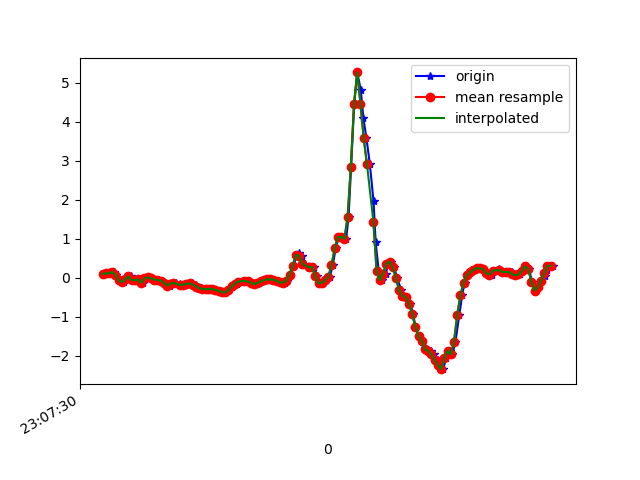

Source data for this figure (header and first rows):
1617836850523, 532494140662071, 0.099651754, -0.47945124, 0.29453394
1617836850545, 532494159687159, 0.1094, -0.2327, 0.2127
1617836850570, 532494178737031, 0.1094, -0.4061, 0.2701
1617836850590, 532494197762119, 0.1485, -0.1484, 0.2567
1617836850604, 532494216787175, 0.074, -0.306, 0.3324
1617836850620, 532494235812247, -0.06162, -0.06284, 0.3092
1617836850634, 532494254831815, -0.07261, 0.0349, 0.3116
1617836850653, 532494273881207, -0.1117, -0.1044, 0.3019
1617836850672, 532494292905815, -0.04207, 0.1339, 0.2457
1617836850697, 532494311930359, 0.03246, -0.2559, 0.2884
1617836850710, 532494330954967, -0.06039, -0.01519, 0.2139
1617836850729, 532494350011095, -0.06895, 0.2267, 0.2176
1617836850751, 532494369036119, -0.0384, -0.3109, 0.2493
1617836850771, 532494388061175, -0.1313, 0.003132, 0.1821
1617836850786, 532494407110999, -0.01763, 0.1009, 0.2334
1617836850805, 532494426136023, 0.008022, -0.2143, 0.1956
1617836850824, 532494445154391, -0.01153, 0.2365, 0.1724
1617836850845, 532494464179063, -0.05184, -0.00542, 0.2163
1617836850863, 532494483228567, -0.05673, -0.1923, 0.1992
1617836850882, 532494502253239, -0.07383, -0.1337, 0.1956
1617836850901, 532494521277911, -0.13, -0.04818, 0.176
1617836850924, 532494540324247, -0.1997, -0.07262, 0.1565
1617836850939, 532494559348823, -0.2131, -0.1129, 0.1369
1617836850958, 532494578373335, -0.152, -0.1227, 0.1137
1617836850977, 532494597397847, -0.1337, -0.1313, 0.1064
1617836851002, 532494616447191, -0.1691, -0.1471, 0.1052
1617836851017, 532494635471767, -0.1997, -0.1386, 0.08928
1617836851034, 532494654488215, -0.1838, -0.1117, 0.07096
1617836851053, 532494673537239, -0.1557, -0.08117, 0.05263
1617836851072, 532494692561559, -0.1484, -0.0604, 0.03431
1617836851097, 532494711585751, -0.1789, -0.03352, 0.02453
1617836851110, 532494730609943, -0.2266, -0.01519, 0.01231
1617836851129, 532494749649559, -0.2693, 0.03123, -0.006012
1617836851150, 532494768673495, -0.2937, 0.1131, 0.0172
1617836851173, 532494787697431, -0.2974, 0.1974, 0.07096
1617836851186, 532494806721303, -0.2852, 0.2487, 0.1113
1617836851205, 532494825770071, -0.295, 0.278, 0.1137
1617836851226, 532494844796887, -0.3157, 0.2792, 0.1198
1617836851246, 532494863820887, -0.3353, 0.2744, 0.1052
1617836851263, 532494882844887, -0.3719, 0.2475, 0.02942
1617836851281, 532494901893719, -0.3793, 0.2182, -0.06465
1617836851306, 532494920917783, -0.3145, 0.2084, -0.1477
1617836851324, 532494939941783, -0.2388, 0.2145, -0.1917
1617836851338, 532494958957975, -0.1985, 0.2304, -0.2125
1617836851357, 532494978006615, -0.1594, 0.2475, -0.2161
1617836851376, 532494997030423, -0.1007, 0.267, -0.2015
1617836851401, 532495016054167, -0.07994, 0.278, -0.1685
1617836851414, 532495035102807, -0.07994, 0.2951, -0.1318
1617836851434, 532495054120471, -0.09583, 0.3025, -0.1062
1617836851453, 532495073144087, -0.1337, 0.2902, -0.09153
1617836851477, 532495092167831, -0.1618, 0.278, -0.0671
1617836851491, 532495111216279, -0.141, 0.2609, -0.03655
1617836851510, 532495130239895, -0.0946, 0.2573, -0.009677
1617836851529, 532495149254807, -0.0665, 0.2499, 0.01842
1617836851551, 532495168303127, -0.04329, 0.2597, 0.05019
1617836851567, 532495187326615, -0.04451, 0.2658, 0.09906
1617836851586, 532495206350103, -0.0494, 0.2744, 0.1455
1617836851605, 532495225373591, -0.08116, 0.278, 0.1711
1617836851626, 532495244414487, -0.1203, 0.3012, 0.1687
1617836851650, 532495263437847, -0.13, 0.3293, 0.1113
1617836851662, 532495282461207, -0.07506, 0.3904, -0.03167
... 87 more rows
